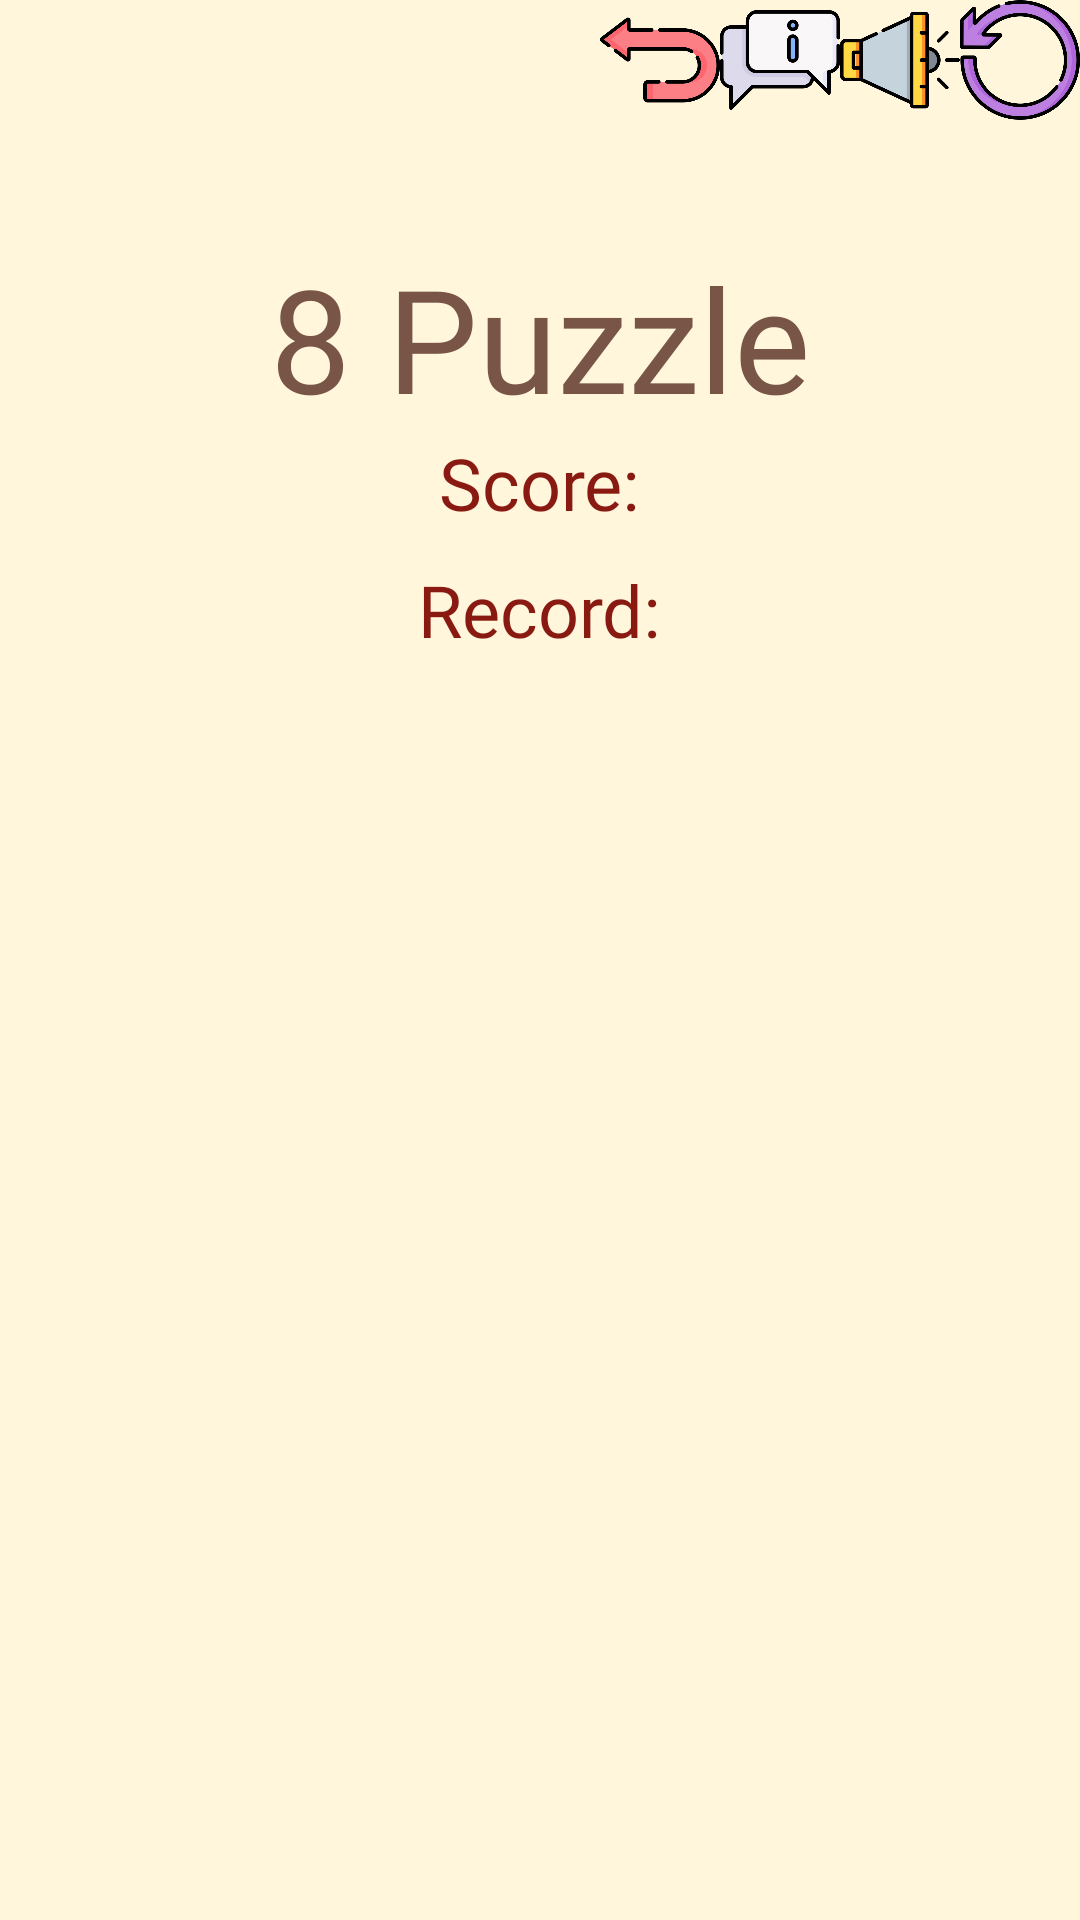

Produce the Android XML layout that renders to this screen, including the resource entries it uses.
<!-- AndroidManifest.xml: application theme Theme.NewOrder -->
<!-- res/layout/activity_game9.xml -->
<?xml version="1.0" encoding="utf-8"?>
<RelativeLayout xmlns:android="http://schemas.android.com/apk/res/android"
    android:layout_width="match_parent"
    android:layout_height="match_parent"
    android:background="@color/cream">

    <LinearLayout
        android:layout_width="wrap_content"
        android:layout_height="wrap_content"
        android:layout_gravity="end"
        android:orientation="horizontal"
        android:layout_marginBottom="10dp"
        android:layout_alignParentRight="true"
        android:layout_alignParentEnd="true">

        <ImageView
            android:id="@+id/bBackMenu"
            android:layout_width="40dp"
            android:layout_height="40dp"
            android:background="@drawable/ic_back"
            android:contentDescription="@string/button" />

        <ImageView
            android:id="@+id/bAboutGame"
            android:layout_width="40dp"
            android:layout_height="40dp"
            android:contentDescription="@string/button"
            android:src="@drawable/ic_info" />

        <ImageView
            android:id="@+id/sound_off_reg"
            android:layout_width="40dp"
            android:layout_height="40dp"
            android:contentDescription="@string/button"
            android:src="@drawable/sound_on" />

        <ImageView
            android:id="@+id/bNewGame"
            android:layout_width="40dp"
            android:layout_height="40dp"
            android:background="@drawable/ic_reload"
            android:contentDescription="@string/button" />

    </LinearLayout>

    <LinearLayout
        android:layout_width="match_parent"
        android:layout_height="match_parent"
        android:layout_gravity="center"
        android:gravity="center"
        android:orientation="vertical">

        <TextView
            android:id="@+id/tPyatnashki"
            android:layout_width="wrap_content"
            android:layout_height="wrap_content"
            android:fontFamily="@font/amatic_bold"
            android:text="@string/_8_puzzle"
            android:textColor="@color/brown"
            android:textSize="48sp" />

        <LinearLayout
            android:orientation="horizontal"
            android:layout_width="wrap_content"
            android:layout_height="wrap_content"
            android:layout_gravity="center_horizontal"
            android:layout_marginBottom="10dp">

            <TextView
                android:id="@+id/tSScore"
                android:layout_width="wrap_content"
                android:layout_height="wrap_content"
                android:fontFamily="@font/amatic_bold"
                android:text="@string/score"
                android:textColor="@color/bordo"
                android:textSize="24sp" />


            <TextView
                android:id="@+id/tScore"
                android:layout_width="wrap_content"
                android:layout_height="wrap_content"
                android:fontFamily="@font/amatic_bold"

                android:textColor="@color/bordo"
                android:textSize="24sp" />
        </LinearLayout>

        <LinearLayout
            android:orientation="horizontal"
            android:layout_width="wrap_content"
            android:layout_height="wrap_content"
            android:layout_gravity="center_horizontal"
            android:layout_marginBottom="10dp" >

            <TextView
                android:id="@+id/tBestSScore"
                android:layout_width="wrap_content"
                android:layout_height="wrap_content"
                android:text="@string/record"
                android:fontFamily="@font/amatic_bold"

                android:textColor="@color/bordo"
                android:textSize="24sp" />
            <TextView
                android:id="@+id/tBestScore"
                android:layout_width="wrap_content"
                android:layout_height="wrap_content"
                android:fontFamily="@font/amatic_bold"

                android:textColor="@color/bordo"
                android:textSize="24sp" />
        </LinearLayout>

        <GridLayout
            android:layout_width="wrap_content"
            android:layout_height="wrap_content"
            android:layout_gravity="center"
            android:columnCount="3"
            android:rowCount="3"
            android:background="?android:attr/selectableItemBackground">

            <ImageView
                android:id="@+id/b900"
                android:layout_width="110dp"
                android:layout_height="110dp"
                android:layout_row="0"
                android:layout_column="0"

                android:contentDescription="@string/button" />
            <ImageView
                android:id="@+id/b901"
                android:layout_width="110dp"
                android:layout_height="110dp"
                android:layout_row="0"
                android:layout_column="1"
                android:contentDescription="@string/button" />
            <ImageView
                android:id="@+id/b902"
                android:layout_width="110dp"
                android:layout_height="110dp"
                android:layout_row="0"
                android:layout_column="2"
                android:contentDescription="@string/button"/>

            <ImageView
                android:id="@+id/b910"
                android:layout_width="110dp"
                android:layout_height="110dp"
                android:layout_row="1"
                android:layout_column="0"
                android:contentDescription="@string/button"/>
            <ImageView
                android:layout_width="110dp"
                android:layout_height="110dp"
                android:id="@+id/b911"
                android:layout_row="1"
                android:layout_column="1"
                android:contentDescription="@string/button"/>
            <ImageView
                android:id="@+id/b912"
                android:layout_width="110dp"
                android:layout_height="110dp"
                android:layout_row="1"
                android:layout_column="2"
                android:contentDescription="@string/button"/>

            <ImageView
                android:id="@+id/b920"
                android:layout_width="110dp"
                android:layout_height="110dp"
                android:layout_row="2"
                android:layout_column="0"
                android:contentDescription="@string/button"/>
            <ImageView
                android:id="@+id/b921"
                android:layout_width="110dp"
                android:layout_height="110dp"
                android:layout_row="2"
                android:layout_column="1"
                android:contentDescription="@string/button"/>
            <ImageView
                android:id="@+id/b922"
                android:layout_width="110dp"
                android:layout_height="110dp"
                android:layout_row="2"
                android:layout_column="2"
                android:contentDescription="@string/button"/>
        </GridLayout>

    </LinearLayout>
</RelativeLayout>
<!-- resources referenced by this layout -->
<resources>
  <color name="bordo">#881A12</color>
  <color name="brown">#FF795548</color>
  <color name="cream">#FFFFF6DB</color>
  <!-- drawable ic_back: png bitmap (drawable, 18278 bytes) -->
  <!-- drawable ic_info: png bitmap (drawable, 15104 bytes) -->
  <!-- drawable ic_reload: png bitmap (drawable, 40288 bytes) -->
  <!-- drawable sound_on: png bitmap (drawable-hdpi, 11083 bytes) -->
  <string name="_8_puzzle">8 Puzzle</string>
  <string name="button">button</string>
  <string name="record">Record:</string>
  <string name="score">Score:</string>
  <style name="Theme.NewOrder" parent="Theme.MaterialComponents.DayNight.NoActionBar">
          
          <item name="colorPrimary">@color/bordo</item>
          <item name="colorPrimaryVariant">@color/cream</item>
          <item name="colorOnPrimary">@color/yellow</item>
          
          <item name="colorSecondary">@color/bordo</item>
          <item name="colorSecondaryVariant">@color/cream</item>
          <item name="colorOnSecondary">@color/yellow</item>
          
          <item name="android:statusBarColor" tools:targetApi="l">@color/white</item>
          
      </style>
  <color name="yellow">#DAC933</color>
  <color name="white">#FFFFFFFF</color>
</resources>
